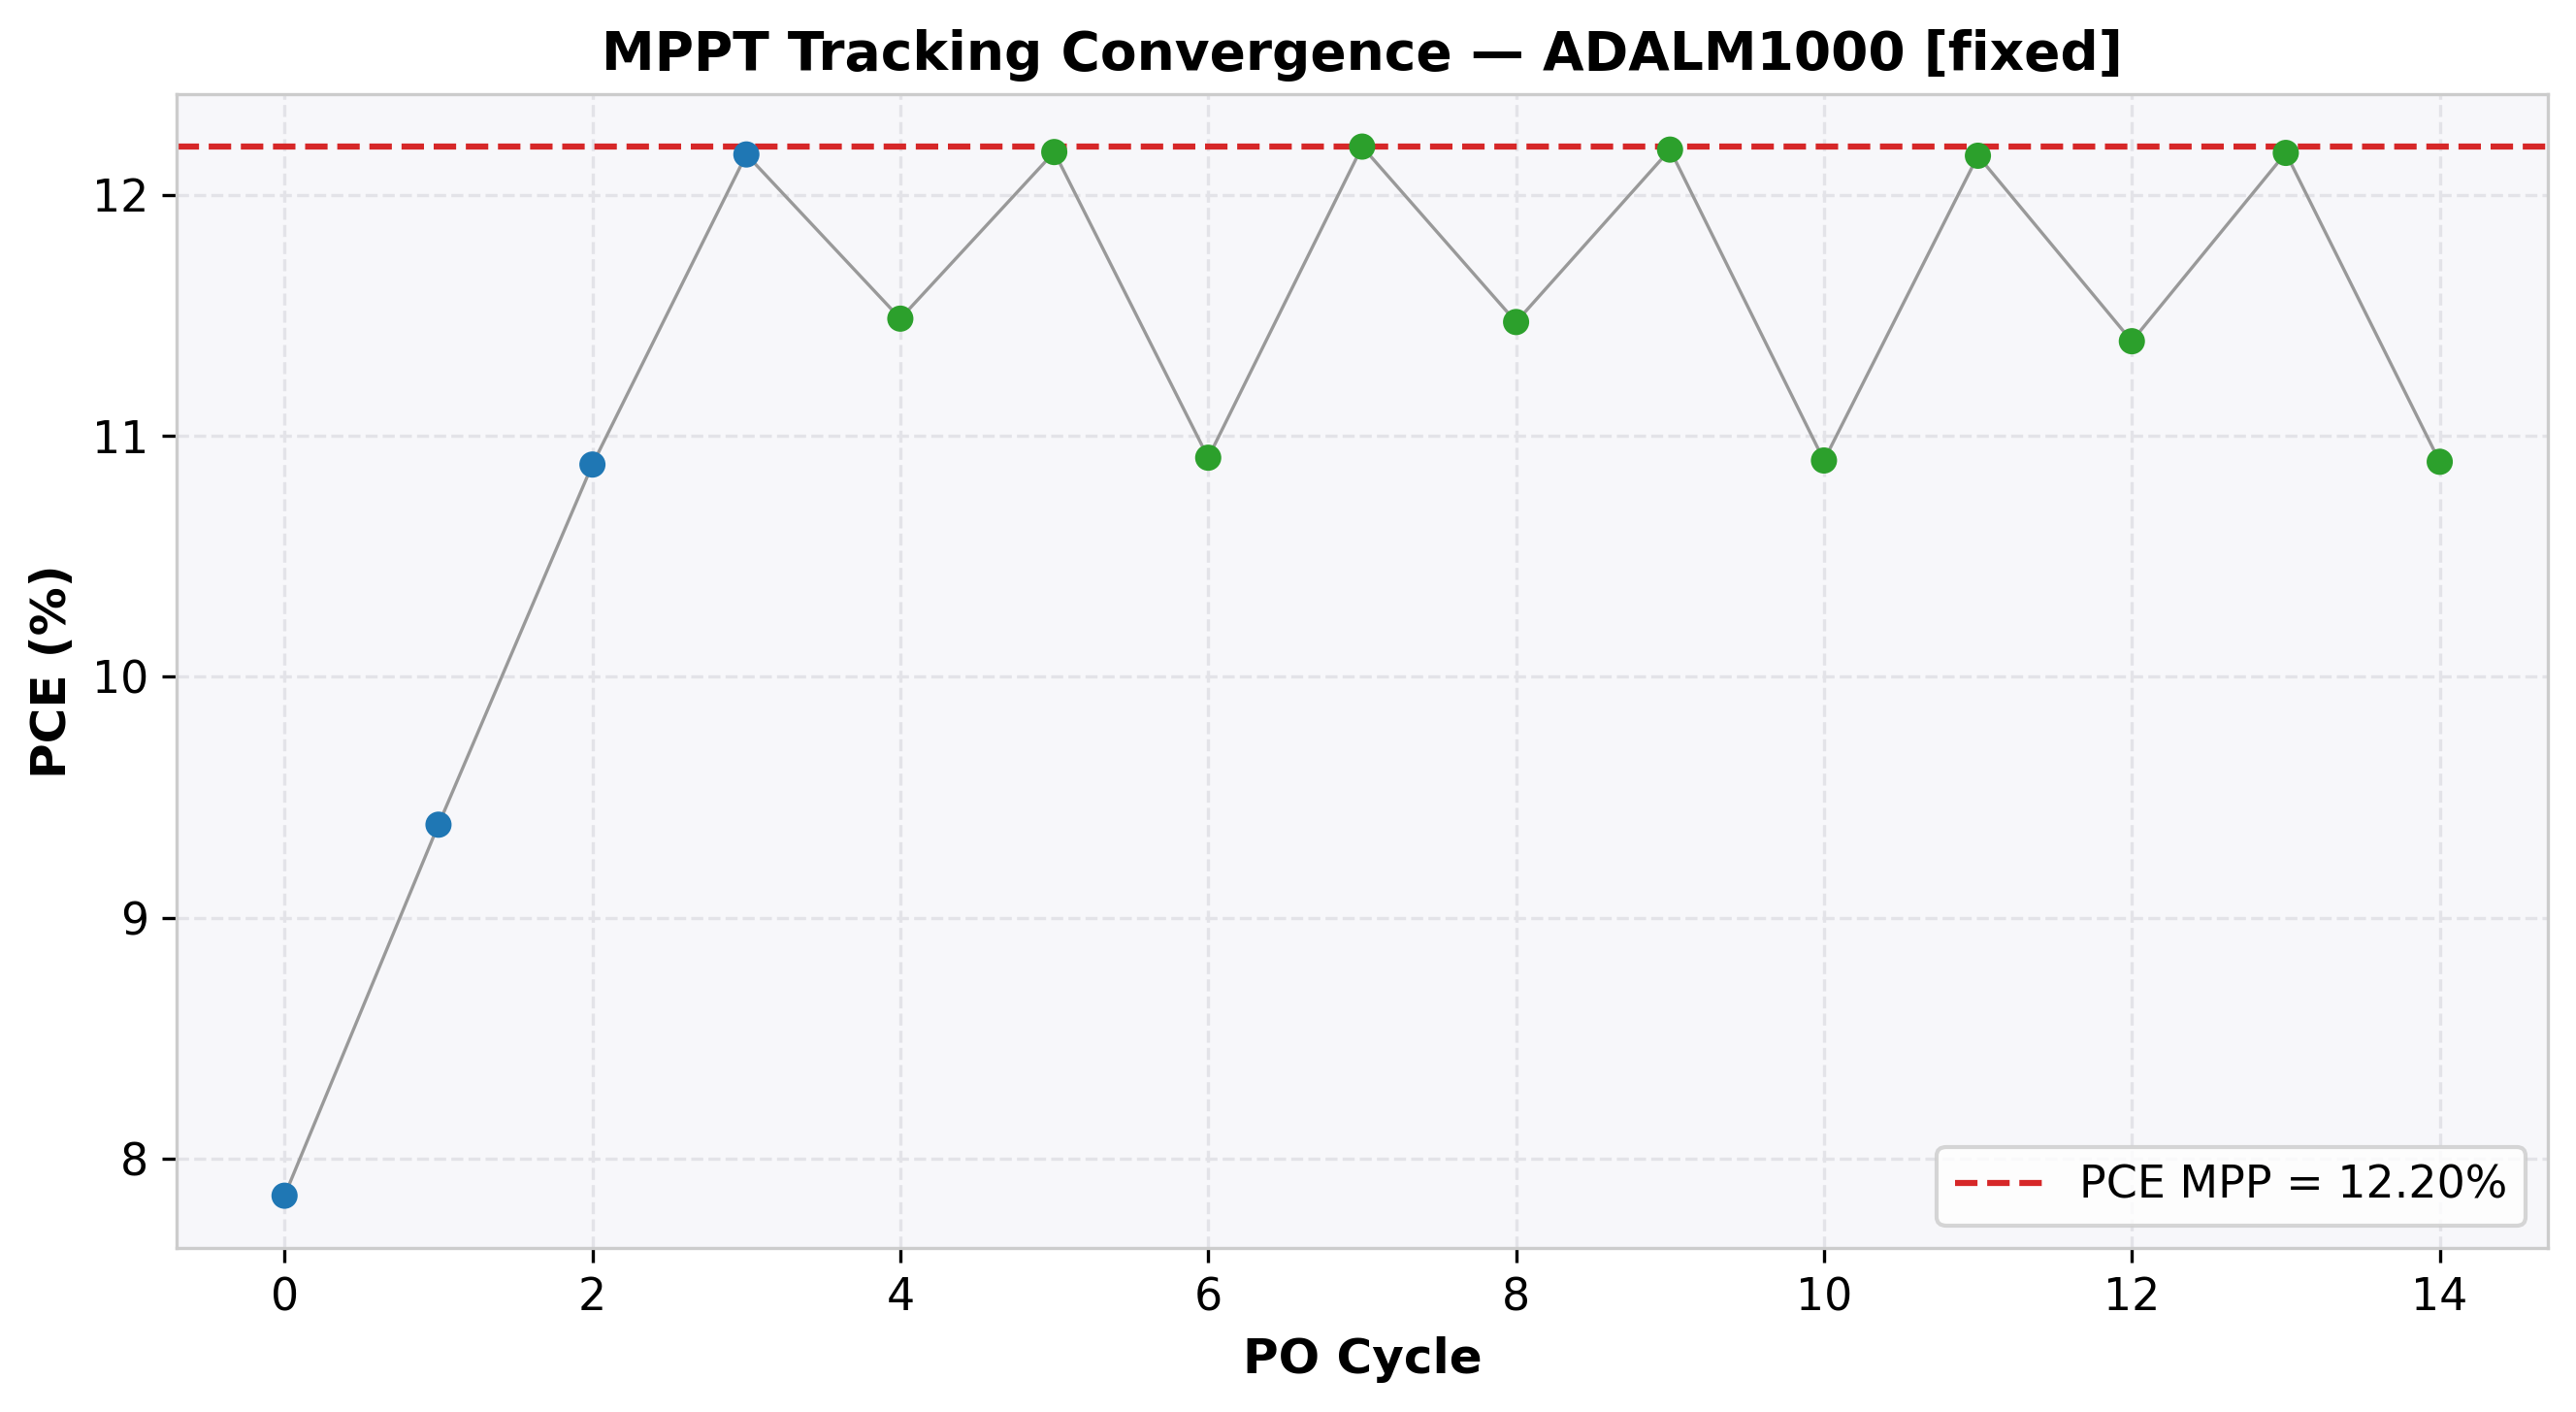

Data behind this chart, as committed beside it:
cycle, time(s), voltage(V), j_current(mA/cm²), power(mW), power_density(mW/cm²), PCE(%), direction, step, mode
0, 2.045, 0.4998, -15.7, 1.256, 7.847, 7.847, 1, 0.1, EXPLORE
1, 4.087, 0.5998, -15.65, 1.502, 9.387, 9.387, 1, 0.1, EXPLORE
2, 6.09, 0.6999, -15.55, 1.741, 10.88, 10.88, 1, 0.1, EXPLORE
3, 8.137, 0.7996, -15.22, 1.947, 12.17, 12.17, 1, 0.1, EXPLORE
4, 10.18, 0.8997, -12.77, 1.838, 11.49, 11.49, -1, 0.1, REFINE
5, 12.22, 0.7996, -15.23, 1.948, 12.18, 12.18, -1, 0.1, REFINE
6, 14.26, 0.6999, -15.59, 1.745, 10.91, 10.91, 1, 0.1, REFINE
7, 16.28, 0.7996, -15.26, 1.952, 12.2, 12.2, 1, 0.1, REFINE
8, 18.31, 0.8997, -12.75, 1.835, 11.47, 11.47, -1, 0.1, REFINE
9, 20.32, 0.7996, -15.24, 1.95, 12.19, 12.19, -1, 0.1, REFINE
10, 22.36, 0.6999, -15.57, 1.744, 10.9, 10.9, 1, 0.1, REFINE
11, 24.39, 0.7996, -15.21, 1.946, 12.16, 12.16, 1, 0.1, REFINE
12, 26.44, 0.8997, -12.66, 1.823, 11.39, 11.39, -1, 0.1, REFINE
13, 28.46, 0.7996, -15.22, 1.948, 12.17, 12.17, -1, 0.1, REFINE
14, 30.49, 0.6998, -15.56, 1.743, 10.89, 10.89, 1, 0.1, REFINE
